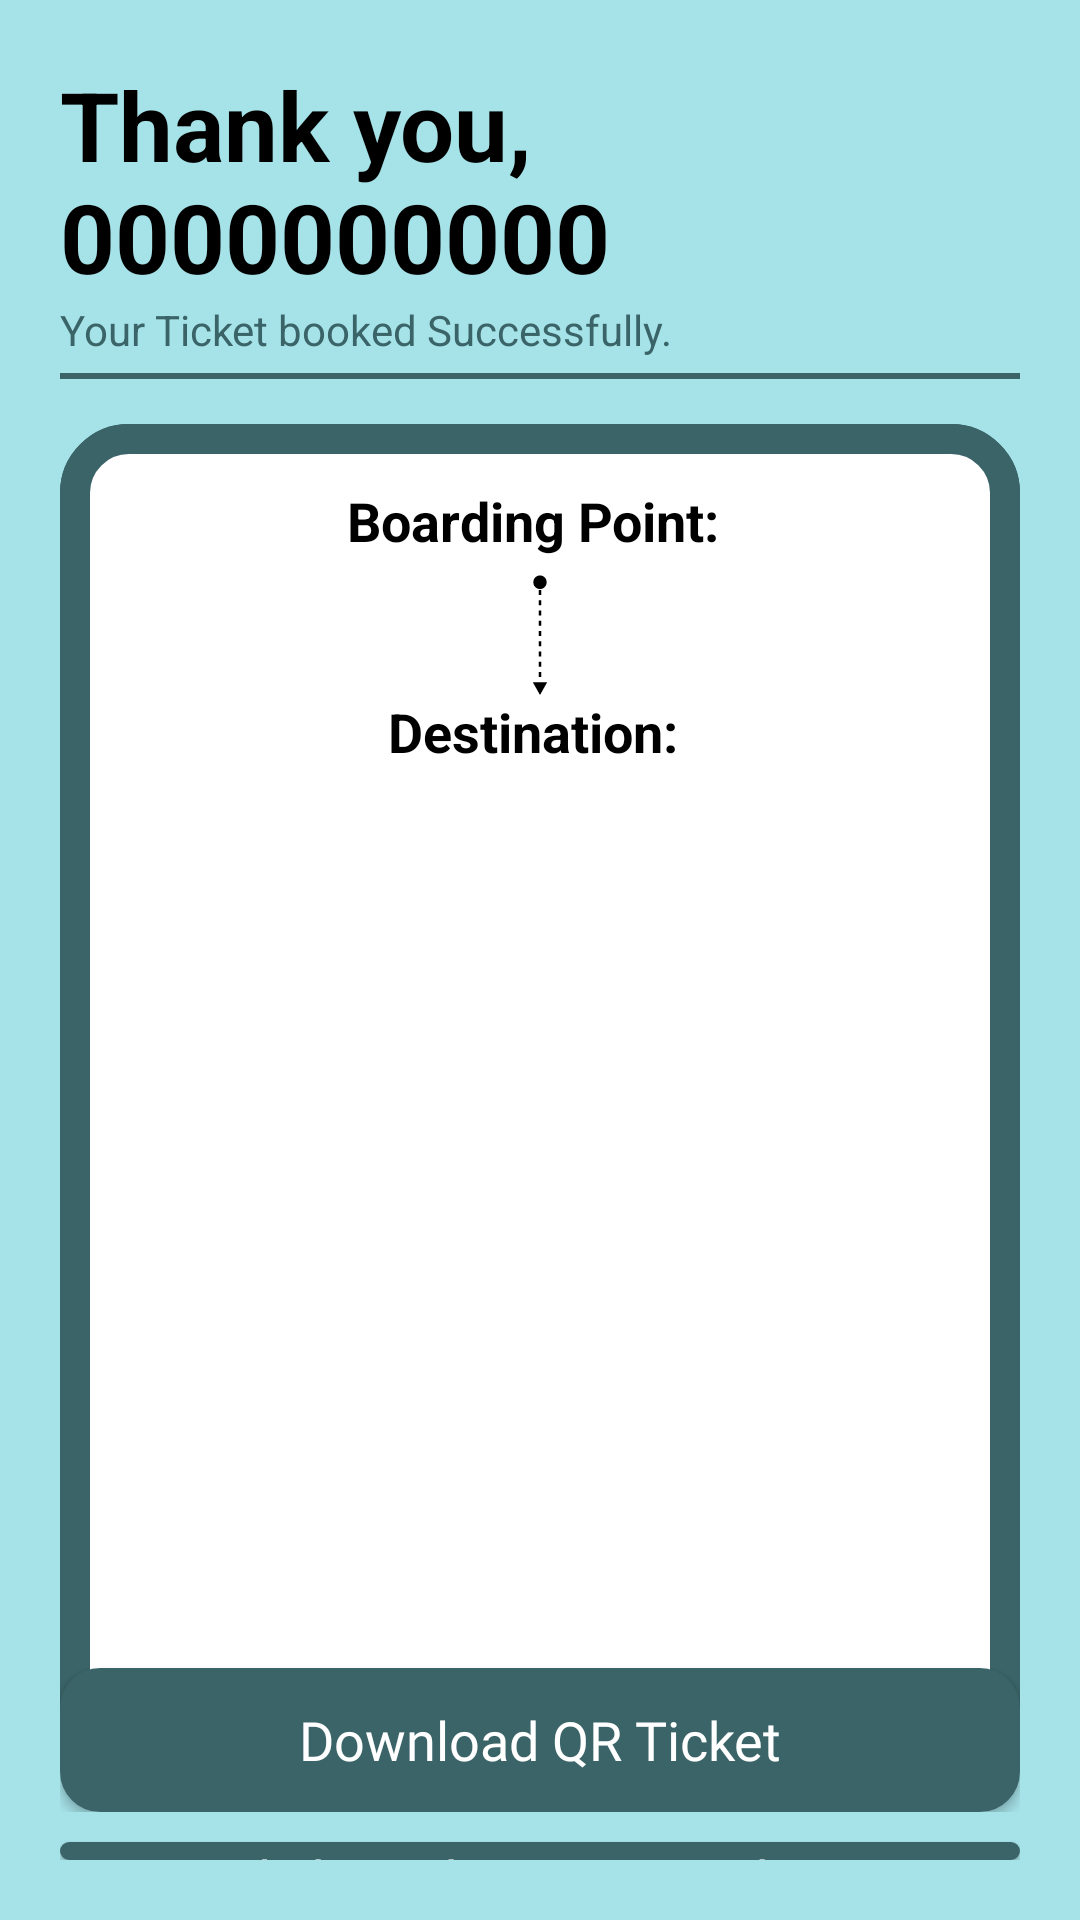

Produce the Android XML layout that renders to this screen, including the resource entries it uses.
<!-- AndroidManifest.xml: application theme Theme.OnlineRTC -->
<!-- res/layout/activity_booked_ticket.xml -->
<?xml version="1.0" encoding="utf-8"?>
<RelativeLayout xmlns:android="http://schemas.android.com/apk/res/android"
    xmlns:app="http://schemas.android.com/apk/res-auto"
    xmlns:tools="http://schemas.android.com/tools"
    android:id="@+id/main"
    android:layout_width="match_parent"
    android:layout_height="match_parent"
    android:background="@color/bgcolor"
    android:orientation="vertical"
    tools:context=".BookedTicket">


    <LinearLayout
        android:layout_width="match_parent"
        android:layout_height="match_parent"
        android:orientation="vertical"
        android:padding="20dp">

        <TextView
            android:id="@+id/tnkyou"
            android:layout_width="match_parent"
            android:layout_height="wrap_content"
            android:text="Thank you, 0000000000"
            android:textColor="@color/black"
            android:textSize="32dp"
            android:textStyle="bold" />

        <TextView
            android:id="@+id/textView3"
            android:layout_width="match_parent"
            android:layout_height="wrap_content"
            android:text="Your Ticket booked Successfully."
            android:textColor="@color/darkbg" />

        <View
            android:id="@+id/divider"
            android:layout_width="match_parent"
            android:layout_height="2dp"
            android:layout_marginTop="5dp"
            android:background="@color/darkbg"
            android:layout_marginBottom="15dp"
            />

        <LinearLayout
            android:layout_width="match_parent"
            android:layout_height="wrap_content"
            android:background="@drawable/qrborder"
            android:gravity="center"
            android:orientation="vertical">

            <LinearLayout
                android:layout_width="match_parent"
                android:layout_height="wrap_content"
                android:background="@drawable/qrborder"
                android:gravity="center"
                android:orientation="vertical">

                <TextView
                    android:id="@+id/boardingText"
                    android:layout_width="wrap_content"
                    android:layout_height="wrap_content"
                    android:layout_marginTop="20dp"
                    android:layout_marginBottom="5dp"
                    android:text="Boarding Point: "
                    android:textColor="@color/black"
                    android:textSize="18sp"
                    android:textStyle="bold" />


                <ImageView
                    android:id="@+id/imageView4"
                    android:layout_width="match_parent"
                    android:layout_height="41dp"
                    app:srcCompat="@drawable/arrow" />

                <TextView
                    android:id="@+id/destinationText"
                    android:layout_width="wrap_content"
                    android:layout_height="wrap_content"
                    android:text="Destination: "
                    android:textColor="@color/black"
                    android:textSize="18sp"
                    android:textStyle="bold" />

                <ImageView
                    android:id="@+id/qrCodeImage"
                    android:layout_width="300dp"
                    android:layout_height="300dp"
                    android:layout_marginLeft="20dp"
                    android:layout_marginRight="20dp" />

                <TextView
                    android:id="@+id/fareText"
                    android:layout_width="wrap_content"
                    android:layout_height="wrap_content"
                    android:text="Fare: ₹"
                    android:textColor="@color/black"
                    android:textSize="18sp"
                    android:textStyle="bold"
                    android:visibility="gone" />

                <androidx.appcompat.widget.AppCompatButton
                    android:id="@+id/tktdownload"
                    android:layout_width="match_parent"
                    android:layout_height="wrap_content"
                    android:background="@drawable/button"
                    android:fontFamily="@font/istok_web_bold"
                    android:text="Download QR Ticket"
                    android:textAllCaps="false"
                    android:textColor="@color/white"
                    android:textSize="18dp" />

            </LinearLayout>


        </LinearLayout>

        <TextView
            android:id="@+id/userIDText"
            android:layout_width="wrap_content"
            android:layout_height="wrap_content"
            android:text="User ID: "
            android:textSize="18sp"
            android:textStyle="bold"
            android:visibility="gone" />

        <androidx.appcompat.widget.AppCompatButton
            android:id="@+id/appCompatButton"
            android:layout_width="match_parent"
            android:layout_height="wrap_content"
            android:layout_marginTop="10dp"
            android:background="@drawable/button"
            android:fontFamily="@font/istok_web_bold"
            android:text="Click to Show Your Tickets"
            android:textAllCaps="false"
            android:textColor="@color/white"
            android:textSize="18dp" />

        <androidx.appcompat.widget.AppCompatButton
            android:id="@+id/appCompatButton2"
            android:layout_width="match_parent"
            android:layout_height="wrap_content"
            android:layout_marginTop="10dp"
            android:background="@drawable/button"
            android:fontFamily="@font/istok_web_bold"
            android:text="Explore More Services"
            android:textAllCaps="false"
            android:textColor="@color/white"
            android:textSize="18dp" />

        <androidx.appcompat.widget.AppCompatButton
            android:id="@+id/backtohome"
            android:layout_width="match_parent"
            android:layout_height="wrap_content"
            android:layout_marginTop="10dp"
            android:background="@drawable/oneway"
            android:fontFamily="@font/istok_web_bold"
            android:text="Back To Home"
            android:textAllCaps="false"
            android:textColor="@color/darkbg"
            android:textSize="18dp" />

        <TextView
            android:id="@+id/textView"
            android:layout_width="match_parent"
            android:layout_height="wrap_content"
            android:layout_margin="20dp"
            android:text="Wishing You a Happy and Safe Journey. \n #GoCashless"
            android:textAlignment="center"
            android:textColor="@color/darkbg" />

    </LinearLayout>

</RelativeLayout>
<!-- resources referenced by this layout -->
<resources>
  <color name="bgcolor">#A6E3E9</color>
  <color name="black">#FF000000</color>
  <color name="darkbg">#3A6468</color>
  <color name="white">#FFFFFFFF</color>
  <!-- drawable arrow (drawable) -->
  <vector xmlns:android="http://schemas.android.com/apk/res/android"
      android:width="4dp"
      android:height="24dp"
      android:viewportWidth="4"
      android:viewportHeight="24">
    <path
        android:pathData="M2,0.667C1.264,0.667 0.667,1.264 0.667,2C0.667,2.736 1.264,3.333 2,3.333C2.736,3.333 3.333,2.736 3.333,2C3.333,1.264 2.736,0.667 2,0.667ZM2,24L3.443,21.5H0.557L2,24ZM1.75,2V2.5H2.25V2H1.75ZM1.75,3.5L1.75,4.5H2.25V3.5H1.75ZM1.75,5.5V6.5H2.25L2.25,5.5H1.75ZM1.75,7.5V8.5H2.25V7.5H1.75ZM1.75,9.5V10.5H2.25V9.5H1.75ZM1.75,11.5V12.5H2.25L2.25,11.5H1.75ZM1.75,13.5L1.75,14.5H2.25V13.5H1.75ZM1.75,15.5V16.5H2.25V15.5H1.75ZM1.75,17.5V18.5H2.25V17.5H1.75ZM1.75,19.5V20.5H2.25V19.5H1.75ZM1.75,21.5L1.75,22.5H2.25V21.5H1.75ZM2,0.667C1.264,0.667 0.667,1.264 0.667,2C0.667,2.736 1.264,3.333 2,3.333C2.736,3.333 3.333,2.736 3.333,2C3.333,1.264 2.736,0.667 2,0.667ZM2,24L3.443,21.5H0.557L2,24ZM1.75,2V2.5H2.25V2H1.75ZM1.75,3.5L1.75,4.5H2.25V3.5H1.75ZM1.75,5.5V6.5H2.25L2.25,5.5H1.75ZM1.75,7.5V8.5H2.25V7.5H1.75ZM1.75,9.5V10.5H2.25V9.5H1.75ZM1.75,11.5V12.5H2.25L2.25,11.5H1.75ZM1.75,13.5L1.75,14.5H2.25V13.5H1.75ZM1.75,15.5V16.5H2.25V15.5H1.75ZM1.75,17.5V18.5H2.25V17.5H1.75ZM1.75,19.5V20.5H2.25V19.5H1.75ZM1.75,21.5L1.75,22.5H2.25V21.5H1.75Z"
        android:fillColor="#000000"/>
  </vector>
  <!-- drawable button (drawable) -->
  <?xml version="1.0" encoding="utf-8"?>
  <shape xmlns:android="http://schemas.android.com/apk/res/android">
      <solid android:color="@color/darkbg"></solid>
      <stroke android:color="@color/darkbg" android:width="3dp"></stroke>
      <corners android:radius="12dp"></corners>
  </shape>
  <!-- drawable oneway (drawable) -->
  <?xml version="1.0" encoding="utf-8"?>
  <shape xmlns:android="http://schemas.android.com/apk/res/android">
      <solid android:color="#FFF"/>  
      <corners android:radius="12dp"/>
      <stroke android:width="4dp" android:color="@color/darkbg"/>
  </shape>
  <!-- drawable qrborder (drawable) -->
  <?xml version="1.0" encoding="utf-8"?>
  <shape xmlns:android="http://schemas.android.com/apk/res/android">
      <solid android:color="@color/white"></solid>
      <corners android:radius="18dp"></corners>
      <stroke android:color="@color/darkbg" android:width="10dp"></stroke>
  </shape>
  <style name="Theme.OnlineRTC" parent="Base.Theme.OnlineRTC" />
  <style name="Base.Theme.OnlineRTC" parent="Theme.Material3.DayNight.NoActionBar">
          
          
      </style>
</resources>
